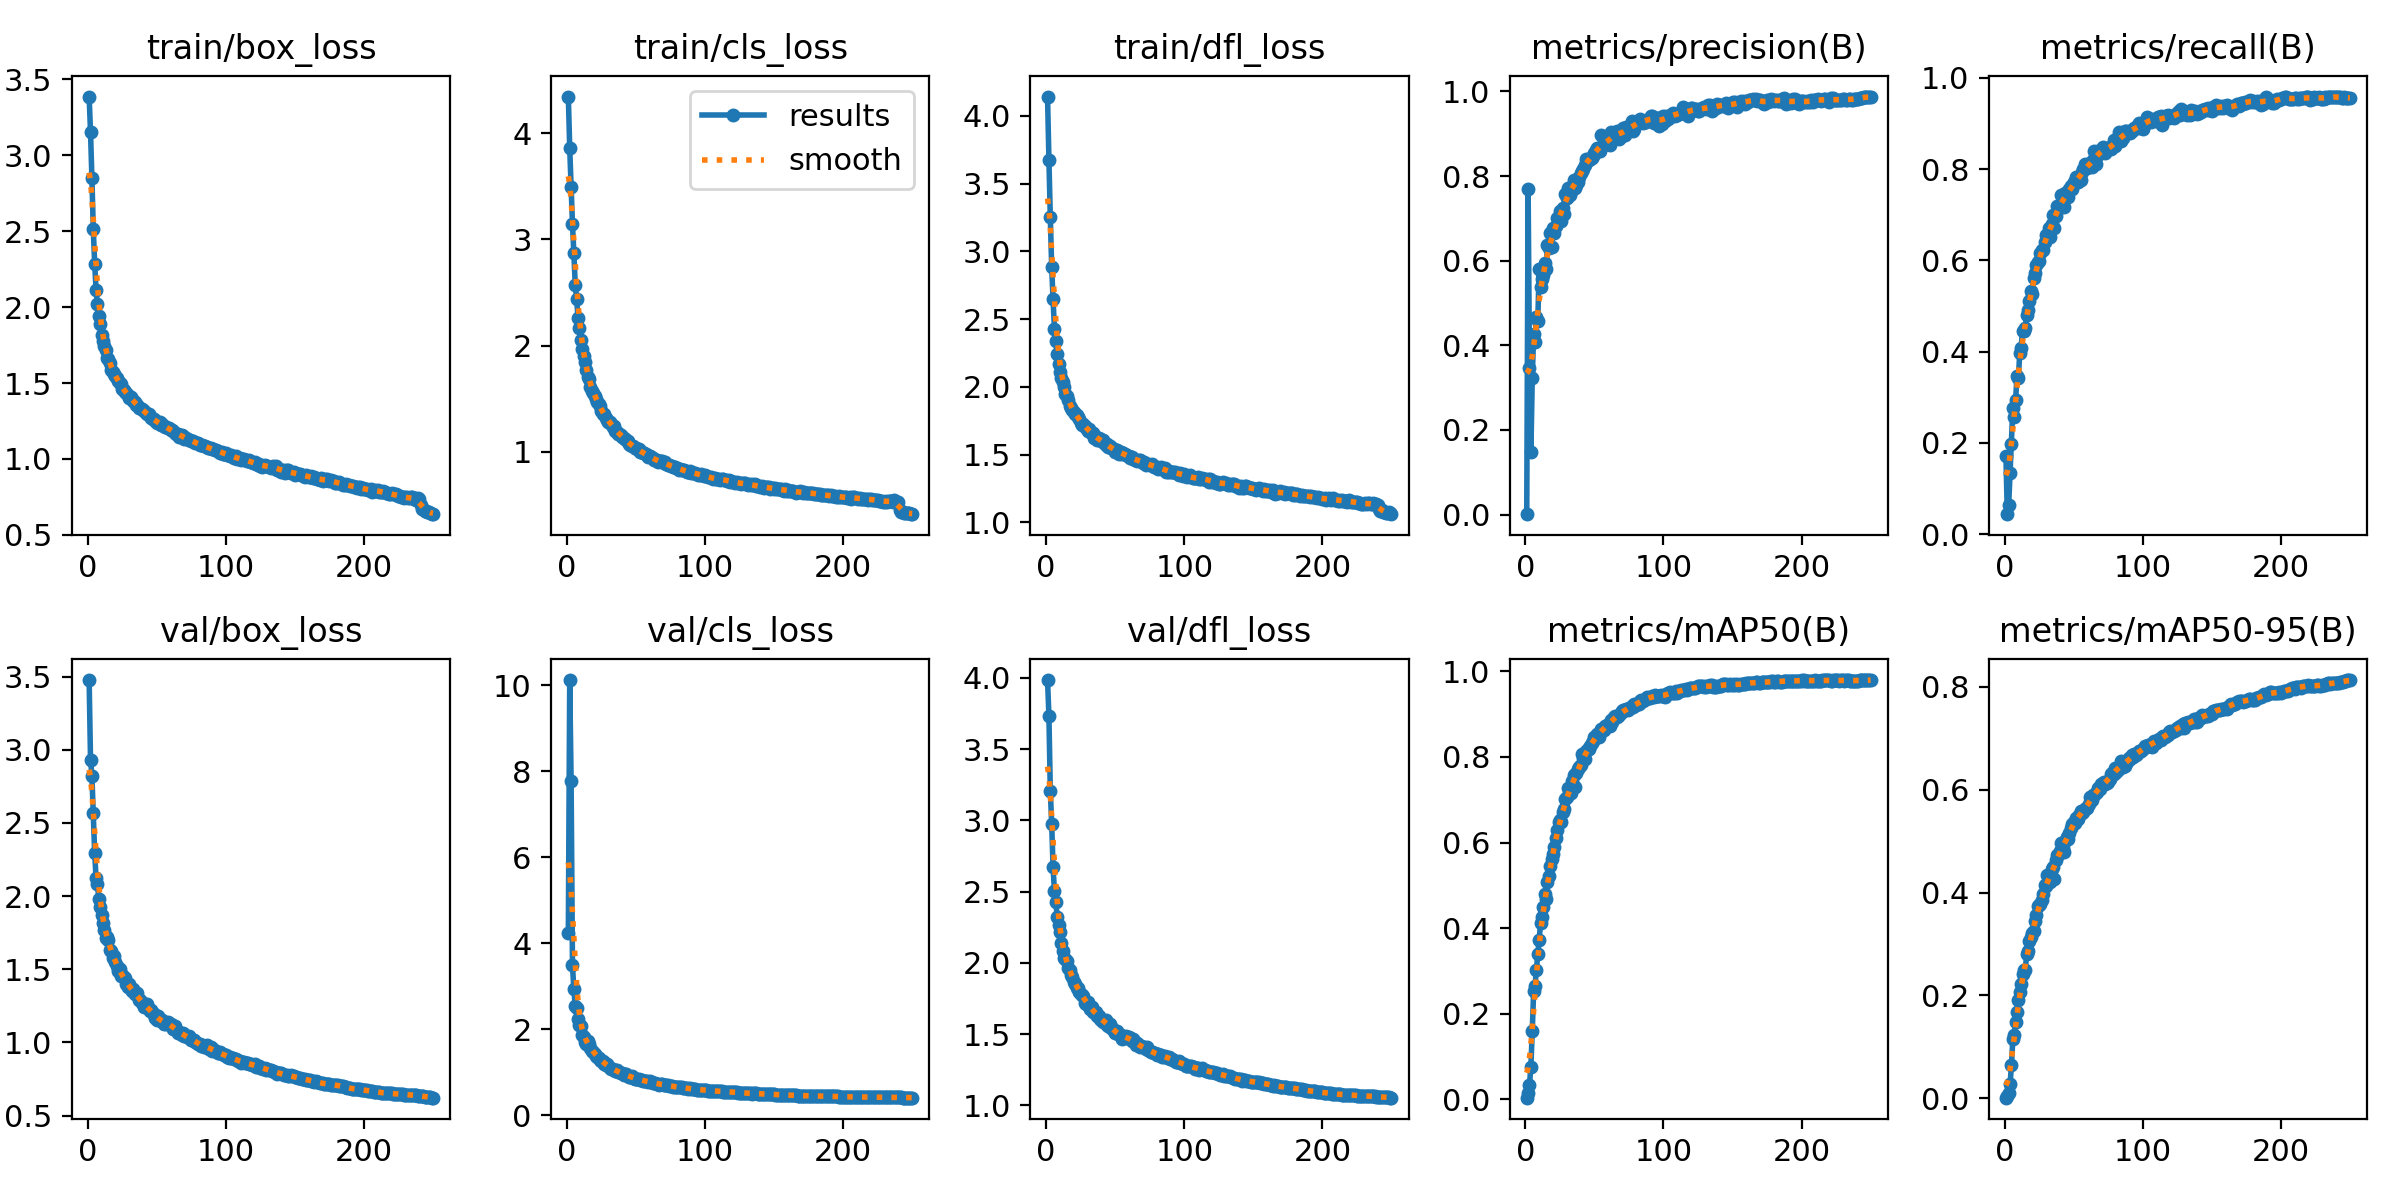

The data file committed next to this chart (first rows):
epoch, train/box_loss, train/cls_loss, train/dfl_loss, metrics/precision(B), metrics/recall(B), metrics/mAP50(B), metrics/mAP50-95(B), val/box_loss, val/cls_loss, val/dfl_loss, lr/pg0, lr/pg1, lr/pg2
1, 3.387, 4.345, 4.143, 0.00078, 0.1704, 0.00423, 0.00118, 3.477, 4.246, 3.984, 0.07029, 0.003301, 0.003301
2, 3.155, 3.86, 3.677, 0.7684, 0.04373, 0.0148, 0.00465, 2.932, 10.12, 3.735, 0.04027, 0.006608, 0.006608
3, 2.85, 3.495, 3.254, 0.3454, 0.06434, 0.03498, 0.01044, 2.824, 7.769, 3.209, 0.01021, 0.009889, 0.009889
4, 2.514, 3.142, 2.883, 0.1466, 0.1332, 0.07668, 0.02743, 2.57, 3.486, 2.976, 0.009881, 0.009881, 0.009881
5, 2.287, 2.872, 2.646, 0.323, 0.1971, 0.1597, 0.06453, 2.297, 2.923, 2.675, 0.009881, 0.009881, 0.009881
6, 2.115, 2.571, 2.429, 0.4258, 0.2764, 0.2534, 0.1159, 2.122, 2.538, 2.501, 0.009842, 0.009842, 0.009842
7, 2.023, 2.443, 2.338, 0.4078, 0.2574, 0.2658, 0.1231, 2.08, 2.495, 2.425, 0.009802, 0.009802, 0.009802
8, 1.94, 2.264, 2.241, 0.4673, 0.2943, 0.3027, 0.1479, 1.978, 2.237, 2.324, 0.009762, 0.009762, 0.009762
9, 1.887, 2.169, 2.169, 0.4573, 0.3455, 0.34, 0.1684, 1.929, 2.101, 2.267, 0.009723, 0.009723, 0.009723
10, 1.816, 2.05, 2.11, 0.5792, 0.3413, 0.3728, 0.1908, 1.874, 2.081, 2.219, 0.009683, 0.009683, 0.009683
11, 1.775, 1.969, 2.063, 0.5383, 0.3974, 0.4114, 0.2071, 1.818, 1.869, 2.136, 0.009644, 0.009644, 0.009644
12, 1.746, 1.901, 2.036, 0.5572, 0.4085, 0.4253, 0.2214, 1.77, 1.81, 2.085, 0.009604, 0.009604, 0.009604
13, 1.717, 1.851, 2.002, 0.5671, 0.4452, 0.4489, 0.241, 1.711, 1.706, 2.032, 0.009564, 0.009564, 0.009564
14, 1.666, 1.77, 1.948, 0.5952, 0.4455, 0.4802, 0.2503, 1.724, 1.653, 2.026, 0.009525, 0.009525, 0.009525
15, 1.656, 1.709, 1.93, 0.5798, 0.4528, 0.4673, 0.249, 1.701, 1.717, 2.011, 0.009485, 0.009485, 0.009485
16, 1.632, 1.684, 1.904, 0.6369, 0.4813, 0.507, 0.2802, 1.633, 1.655, 1.964, 0.009446, 0.009446, 0.009446
17, 1.588, 1.613, 1.859, 0.6307, 0.4905, 0.522, 0.2868, 1.625, 1.554, 1.947, 0.009406, 0.009406, 0.009406
18, 1.573, 1.578, 1.843, 0.6643, 0.5107, 0.5459, 0.3057, 1.58, 1.502, 1.918, 0.009366, 0.009366, 0.009366
19, 1.558, 1.554, 1.828, 0.6331, 0.5329, 0.5614, 0.3131, 1.589, 1.48, 1.899, 0.009327, 0.009327, 0.009327
20, 1.546, 1.528, 1.817, 0.6775, 0.5272, 0.5744, 0.3218, 1.548, 1.43, 1.863, 0.009287, 0.009287, 0.009287
21, 1.53, 1.502, 1.797, 0.6655, 0.5616, 0.5908, 0.326, 1.522, 1.381, 1.855, 0.009248, 0.009248, 0.009248
22, 1.514, 1.474, 1.795, 0.6823, 0.5721, 0.6108, 0.3455, 1.491, 1.357, 1.823, 0.009208, 0.009208, 0.009208
23, 1.498, 1.448, 1.776, 0.7006, 0.59, 0.6299, 0.3563, 1.505, 1.322, 1.826, 0.009168, 0.009168, 0.009168
24, 1.493, 1.428, 1.762, 0.7015, 0.5953, 0.647, 0.3741, 1.457, 1.28, 1.794, 0.009129, 0.009129, 0.009129
25, 1.463, 1.389, 1.734, 0.7173, 0.5989, 0.6519, 0.3755, 1.461, 1.262, 1.784, 0.009089, 0.009089, 0.009089
26, 1.454, 1.362, 1.721, 0.6933, 0.6166, 0.6491, 0.3777, 1.445, 1.264, 1.775, 0.00905, 0.00905, 0.00905
27, 1.443, 1.36, 1.727, 0.7248, 0.6228, 0.6714, 0.3855, 1.441, 1.195, 1.769, 0.00901, 0.00901, 0.00901
28, 1.434, 1.321, 1.714, 0.7109, 0.6222, 0.6792, 0.3968, 1.398, 1.173, 1.722, 0.00897, 0.00897, 0.00897
29, 1.418, 1.301, 1.695, 0.7573, 0.6404, 0.7016, 0.4142, 1.38, 1.181, 1.714, 0.008931, 0.008931, 0.008931
30, 1.404, 1.286, 1.671, 0.7479, 0.6557, 0.7072, 0.4135, 1.4, 1.134, 1.727, 0.008891, 0.008891, 0.008891
31, 1.409, 1.285, 1.691, 0.772, 0.6565, 0.7268, 0.4333, 1.362, 1.093, 1.694, 0.008852, 0.008852, 0.008852
32, 1.394, 1.262, 1.666, 0.7562, 0.6708, 0.7275, 0.43, 1.351, 1.075, 1.678, 0.008812, 0.008812, 0.008812
33, 1.384, 1.238, 1.658, 0.7748, 0.6514, 0.7153, 0.421, 1.365, 1.082, 1.687, 0.008772, 0.008772, 0.008772
34, 1.374, 1.246, 1.659, 0.7678, 0.68, 0.7443, 0.4453, 1.328, 1.051, 1.658, 0.008733, 0.008733, 0.008733
35, 1.355, 1.198, 1.626, 0.791, 0.7002, 0.7582, 0.449, 1.332, 1.022, 1.652, 0.008693, 0.008693, 0.008693
36, 1.352, 1.189, 1.631, 0.7729, 0.6701, 0.7294, 0.4264, 1.338, 1.06, 1.653, 0.008654, 0.008654, 0.008654
37, 1.337, 1.17, 1.609, 0.7799, 0.6976, 0.7634, 0.4633, 1.289, 1.01, 1.627, 0.008614, 0.008614, 0.008614
38, 1.338, 1.173, 1.621, 0.7869, 0.7201, 0.7728, 0.4729, 1.29, 0.9931, 1.628, 0.008574, 0.008574, 0.008574
39, 1.331, 1.163, 1.613, 0.7984, 0.7131, 0.7769, 0.4731, 1.268, 0.9815, 1.607, 0.008535, 0.008535, 0.008535
40, 1.319, 1.143, 1.604, 0.8084, 0.7177, 0.7806, 0.4802, 1.269, 0.9703, 1.601, 0.008495, 0.008495, 0.008495
41, 1.314, 1.133, 1.605, 0.8119, 0.7428, 0.8072, 0.4966, 1.24, 0.9434, 1.585, 0.008456, 0.008456, 0.008456
42, 1.3, 1.121, 1.584, 0.8173, 0.738, 0.7981, 0.4877, 1.257, 0.9531, 1.593, 0.008416, 0.008416, 0.008416
43, 1.295, 1.116, 1.572, 0.8257, 0.7161, 0.7962, 0.4782, 1.263, 0.9489, 1.598, 0.008376, 0.008376, 0.008376
44, 1.294, 1.1, 1.58, 0.84, 0.7469, 0.8132, 0.5003, 1.226, 0.9111, 1.563, 0.008337, 0.008337, 0.008337
45, 1.281, 1.077, 1.558, 0.8413, 0.7446, 0.8179, 0.5088, 1.213, 0.8888, 1.558, 0.008297, 0.008297, 0.008297
46, 1.269, 1.069, 1.563, 0.8383, 0.7394, 0.8181, 0.5034, 1.22, 0.8899, 1.569, 0.008258, 0.008258, 0.008258
47, 1.261, 1.056, 1.546, 0.8402, 0.7556, 0.8244, 0.516, 1.2, 0.9017, 1.541, 0.008218, 0.008218, 0.008218
48, 1.26, 1.054, 1.548, 0.8418, 0.7633, 0.8329, 0.5258, 1.196, 0.8729, 1.54, 0.008178, 0.008178, 0.008178
49, 1.251, 1.04, 1.544, 0.8476, 0.7553, 0.8378, 0.5326, 1.166, 0.8511, 1.522, 0.008139, 0.008139, 0.008139
50, 1.239, 1.039, 1.522, 0.8541, 0.7718, 0.8469, 0.5371, 1.156, 0.8484, 1.506, 0.008099, 0.008099, 0.008099
51, 1.242, 1.026, 1.536, 0.861, 0.7736, 0.8458, 0.5353, 1.18, 0.8377, 1.521, 0.00806, 0.00806, 0.00806
52, 1.24, 1.024, 1.527, 0.8663, 0.7834, 0.8547, 0.5459, 1.153, 0.8303, 1.499, 0.00802, 0.00802, 0.00802
53, 1.221, 1, 1.507, 0.8595, 0.7715, 0.8467, 0.5423, 1.148, 0.8218, 1.5, 0.00798, 0.00798, 0.00798
54, 1.23, 1.003, 1.518, 0.8602, 0.7805, 0.8555, 0.5507, 1.15, 0.8169, 1.492, 0.007941, 0.007941, 0.007941
55, 1.216, 0.9908, 1.507, 0.8963, 0.7757, 0.8658, 0.5579, 1.124, 0.786, 1.468, 0.007901, 0.007901, 0.007901
56, 1.211, 0.9863, 1.509, 0.8735, 0.7934, 0.8642, 0.5553, 1.131, 0.7999, 1.478, 0.007862, 0.007862, 0.007862
57, 1.21, 0.982, 1.503, 0.8745, 0.7991, 0.8637, 0.5576, 1.129, 0.7901, 1.472, 0.007822, 0.007822, 0.007822
58, 1.204, 0.9755, 1.499, 0.8794, 0.8103, 0.8723, 0.5617, 1.142, 0.7975, 1.485, 0.007782, 0.007782, 0.007782
59, 1.201, 0.9559, 1.489, 0.8786, 0.8038, 0.8752, 0.5655, 1.125, 0.7706, 1.474, 0.007743, 0.007743, 0.007743
60, 1.191, 0.9639, 1.491, 0.8842, 0.8017, 0.8741, 0.5654, 1.124, 0.7831, 1.479, 0.007703, 0.007703, 0.007703
... 190 more rows
